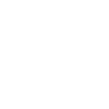
t = 0.00 s
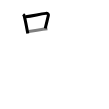
t = 2.50 s
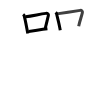
t = 4.75 s
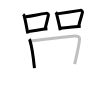
t = 7.25 s
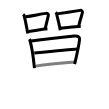
t = 9.50 s
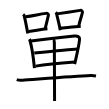
t = 12.00 s

The animated SVG that drew these frames (rendered in a browser with its animation timeline set to each time). Animation: 12 SMIL elements (animate=12); one cycle of 12.00 s.

<svg width="109px" height="109px" viewBox="0 0 px 109px" xmlns="http://www.w3.org/2000/svg" xmlns:xlink="http://www.w3.org/1999/xlink" xml:space="preserve" version="1.1"  baseProfile="full">
<path d="M23.14,14.4c0.4,0.34,0.85,0.61,0.98,1.06c1.13,3.95,2.56,12.24,3.69,18.04" style="fill:none;stroke:black;stroke-width:3;opacity:0">
  <animate attributeType="CSS" attributeName="opacity" from="0" to="1" begin="0s" dur="1s" repeatCount="Indefinite" fill="freeze" />
</path>
<path d="M25.6,16.72c7.31-0.84,13.59-2.5,20.33-3.35c1.69-0.21,2.71,0.97,2.47,1.93c-1.01,3.99-1.38,6.34-3.17,12.97" style="fill:none;stroke:black;stroke-width:3;opacity:0">
  <animate attributeType="CSS" attributeName="opacity" from="0" to="1" begin="1s" dur="1s" repeatCount="Indefinite" fill="freeze" />
</path>
<path d="M28.63,31.43c5.45-0.51,11.32-1.88,18.8-2.67" style="fill:none;stroke:black;stroke-width:3;opacity:0">
  <animate attributeType="CSS" attributeName="opacity" from="0" to="1" begin="2s" dur="1s" repeatCount="Indefinite" fill="freeze" />
</path>
<path d="M55.64,12.4c0.35,0.36,0.75,0.65,0.86,1.13c0.99,4.21,2.75,10.54,3.75,16.71" style="fill:none;stroke:black;stroke-width:3;opacity:0">
  <animate attributeType="CSS" attributeName="opacity" from="0" to="1" begin="3s" dur="1s" repeatCount="Indefinite" fill="freeze" />
</path>
<path d="M56.81,13.87c6.44-0.89,17.48-2.6,23.42-3.5c1.49-0.22,2.39,1.04,2.18,2.06c-0.89,4.25-2.16,6.72-3.74,13.78" style="fill:none;stroke:black;stroke-width:3;opacity:0">
  <animate attributeType="CSS" attributeName="opacity" from="0" to="1" begin="4s" dur="1s" repeatCount="Indefinite" fill="freeze" />
</path>
<path d="M59.97,28.05c4.8-0.54,14.1-0.97,20.69-1.81" style="fill:none;stroke:black;stroke-width:3;opacity:0">
  <animate attributeType="CSS" attributeName="opacity" from="0" to="1" begin="5s" dur="1s" repeatCount="Indefinite" fill="freeze" />
</path>
<path d="M29.4,39.09c0.34,0.5,0.35,0.84,0.54,1.46c1.56,5.1,3.54,18.01,4.52,27.48" style="fill:none;stroke:black;stroke-width:3;opacity:0">
  <animate attributeType="CSS" attributeName="opacity" from="0" to="1" begin="6s" dur="1s" repeatCount="Indefinite" fill="freeze" />
</path>
<path d="M31.02,41.02c12.99-1.71,34.43-4.03,43.38-4.91c3.29-0.32,5.27,0.69,5.17,2.84c-0.23,5.11-4.37,23.06-4.96,25.19" style="fill:none;stroke:black;stroke-width:3;opacity:0">
  <animate attributeType="CSS" attributeName="opacity" from="0" to="1" begin="7s" dur="1s" repeatCount="Indefinite" fill="freeze" />
</path>
<path d="M34.25,52.98c3.9-0.41,39.61-3.95,42.84-4.09" style="fill:none;stroke:black;stroke-width:3;opacity:0">
  <animate attributeType="CSS" attributeName="opacity" from="0" to="1" begin="8s" dur="1s" repeatCount="Indefinite" fill="freeze" />
</path>
<path d="M35.57,66.12c11.3-1.62,26.75-3,39.12-4" style="fill:none;stroke:black;stroke-width:3;opacity:0">
  <animate attributeType="CSS" attributeName="opacity" from="0" to="1" begin="9s" dur="1s" repeatCount="Indefinite" fill="freeze" />
</path>
<path d="M16.75,79.7c1.52,0.54,4.3,0.63,5.82,0.54c8.43-0.49,49.18-3.99,68.11-4.73c2.53-0.1,4.05,0.26,5.31,0.53" style="fill:none;stroke:black;stroke-width:3;opacity:0">
  <animate attributeType="CSS" attributeName="opacity" from="0" to="1" begin="10s" dur="1s" repeatCount="Indefinite" fill="freeze" />
</path>
<path d="M53.24,39.61c0.67,0.38,1.09,1.44,1.1,2.73c0.04,6.56,0.2,56.54,0.22,58.68" style="fill:none;stroke:black;stroke-width:3;opacity:0">
  <animate attributeType="CSS" attributeName="opacity" from="0" to="1" begin="11s" dur="1s" repeatCount="Indefinite" fill="freeze" />
</path>
</svg>
